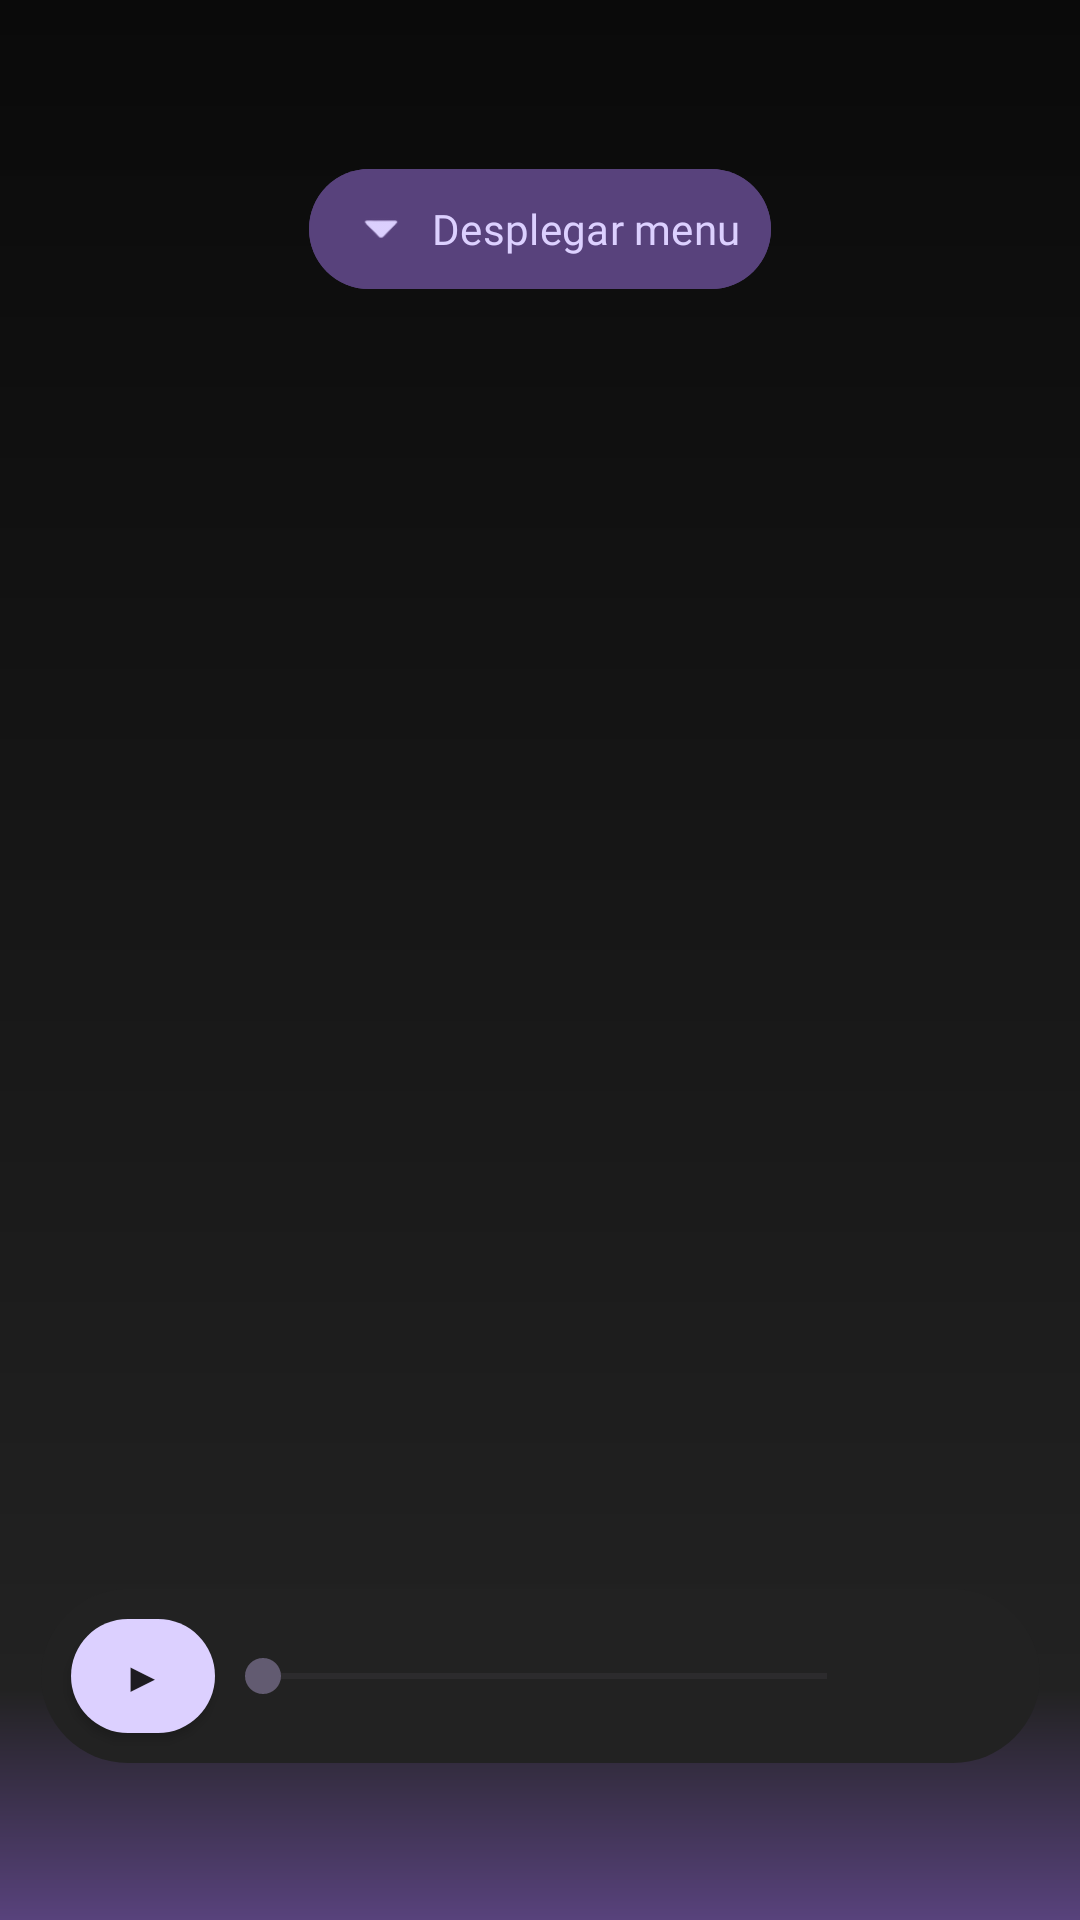

Here is an Android app screen rendered from its layout file. Give the layout XML and the strings, colors and styles it references.
<!-- AndroidManifest.xml: application theme Theme.TFGAndroidRA -->
<!-- res/layout/fragment_second.xml -->
<?xml version="1.0" encoding="utf-8"?>
<GridLayout xmlns:android="http://schemas.android.com/apk/res/android"
    xmlns:app="http://schemas.android.com/apk/res-auto"
    xmlns:tools="http://schemas.android.com/tools"
    android:layout_width="match_parent"
    android:layout_height="match_parent"
    android:background="@drawable/fondogradient"
    android:columnCount="5"
    android:orientation="horizontal"
    android:rowCount="6"
    tools:context=".SecondFragment">

    <ImageView
        android:id="@+id/iv_albumCover"
        android:layout_width="220sp"
        android:layout_height="220sp"
        android:layout_row="2"
        android:layout_rowSpan="2"
        android:layout_rowWeight="1"
        android:layout_column="3"
        android:layout_columnSpan="2"
        android:layout_columnWeight="1"
        android:layout_gravity="center"
        android:src="@drawable/vinyl2"/>

    <LinearLayout
        android:id="@+id/reproductorMp3"
        android:layout_width="wrap_content"
        android:layout_height="wrap_content"
        android:layout_row="4"
        android:layout_rowSpan="2"
        android:layout_rowWeight="1"
        android:layout_column="0"
        android:layout_columnSpan="5"
        android:layout_columnWeight="1"
        android:layout_gravity="center"
        android:background="@drawable/rounded_corners"
        android:orientation="horizontal">

        <ToggleButton
            android:id="@+id/tb_playPause"
            android:layout_marginStart="10sp"
            android:layout_marginVertical="10sp"
            android:layout_width="48dp"
            android:layout_height="38dp"
            android:background="@drawable/rounded_corners"
            android:backgroundTint="@color/purple_light"
            android:checked="false"
            android:textOff="@string/play"
            android:textOn="@string/pause" />

        <SeekBar
            android:id="@+id/seek_recorrido"
            android:layout_width="220dp"
            android:layout_height="match_parent"
            android:backgroundTint="@color/purple_dark"
            android:progressTint="@color/purple_light" />

        <TextView
            android:id="@+id/tv_tiempo"
            android:layout_width="55dp"
            android:layout_height="wrap_content"
            android:layout_marginVertical="10sp"
            android:textColor="@color/purple_light"
            android:fontFamily="@font/underwood_champion"/>

    </LinearLayout>

    <com.google.android.material.button.MaterialButton
        android:id="@+id/bt_principal"
        android:layout_width="wrap_content"
        android:layout_height="wrap_content"
        android:layout_row="0"
        android:layout_rowSpan="2"
        android:layout_rowWeight="1"
        android:layout_column="0"
        android:layout_columnSpan="5"
        android:layout_columnWeight="1"
        android:layout_gravity="center"
        android:paddingHorizontal="5dp"
        app:icon="@drawable/downarrow"
        app:iconTint="@color/purple_light"
        android:backgroundTint="@color/purple_dark"
        android:text="Desplegar menu"
        android:textAllCaps="false"
        android:textColor="@color/purple_light"
        android:fontFamily="@font/moms"
        android:paddingStart="15dp"
        android:paddingEnd="10dp" />

    <LinearLayout
        android:id="@+id/menuBotones"
        android:layout_width="wrap_content"
        android:layout_height="wrap_content"
        android:gravity="center"
        android:orientation="vertical"
        android:visibility="gone"
        android:layout_column="0"
        android:layout_columnSpan="2"
        android:layout_columnWeight="1"
        android:layout_row="2"
        android:layout_rowSpan="2"
        android:layout_rowWeight="1"
        android:layout_gravity="center">

        <Button
            android:id="@+id/bt_informacion"
            android:layout_width="wrap_content"
            android:layout_height="wrap_content"
            android:layout_marginVertical="5sp"
            android:gravity="center"
            android:text="@string/informacion"
            tools:layout_editor_absoluteX="38dp"
            tools:layout_editor_absoluteY="408dp"
            android:fontFamily="@font/moms"
            style="@style/Widget.MaterialComponents.Button.TextButton"
            android:backgroundTint="@color/purple_dark"
            android:textColor="@color/purple_light"/>

        <Button
            android:id="@+id/bt_integrantes"
            android:layout_width="wrap_content"
            android:layout_height="wrap_content"
            android:layout_marginVertical="5sp"
            android:gravity="center"
            android:text="@string/integrantes"
            tools:layout_editor_absoluteX="247dp"
            tools:layout_editor_absoluteY="408dp"
            android:fontFamily="@font/moms"
            style="@style/Widget.MaterialComponents.Button.TextButton"
            android:backgroundTint="@color/purple_dark"
            android:textColor="@color/purple_light"/>

        <Button
            android:id="@+id/bt_historia"
            android:layout_width="wrap_content"
            android:layout_height="wrap_content"
            android:layout_marginVertical="5sp"
            android:gravity="center"
            android:text="@string/historia"
            tools:layout_editor_absoluteX="16dp"
            tools:layout_editor_absoluteY="145dp"
            android:fontFamily="@font/moms"
            style="@style/Widget.MaterialComponents.Button.TextButton"
            android:backgroundTint="@color/purple_dark"
            android:textColor="@color/purple_light"/>

        <Button
            android:id="@+id/bt_curiosidades"
            android:layout_width="wrap_content"
            android:layout_height="wrap_content"
            android:layout_marginVertical="5sp"
            android:gravity="center"
            android:text="@string/curiosidades"
            tools:layout_editor_absoluteX="267dp"
            tools:layout_editor_absoluteY="145dp"
            android:fontFamily="@font/moms"
            style="@style/Widget.MaterialComponents.Button.TextButton"
            android:backgroundTint="@color/purple_dark"
            android:textColor="@color/purple_light"/>

    </LinearLayout>


</GridLayout>
<!-- resources referenced by this layout -->
<resources>
  <color name="purple_dark">#58427c</color>
  <color name="purple_light">#dcd0ff </color>
  <!-- drawable downarrow: png bitmap (drawable, 833 bytes) -->
  <!-- drawable fondogradient (drawable) -->
  <shape xmlns:android="http://schemas.android.com/apk/res/android"
      android:shape="rectangle">
  
      <gradient
          android:startColor="#0a0a0a"
          android:centerColor="#222222"
          android:endColor="@color/purple_dark"
          android:angle="270"
          android:centerX="0.88"
          android:type="linear"/>
  
  </shape>
  <!-- drawable rounded_corners (drawable) -->
  <?xml version="1.0" encoding="utf-8"?>
  <shape xmlns:android="http://schemas.android.com/apk/res/android">
      <solid android:color="#222222"/>
      <corners android:radius="50dp"/>
  </shape>
  <string name="curiosidades">Curiosidades</string>
  <string name="historia">Historia</string>
  <string name="informacion">Informacion</string>
  <string name="integrantes">Integrantes</string>
  <string name="pause">❚❚</string>
  <string name="play">▶</string>
  <style name="Theme.TFGAndroidRA" parent="Base.Theme.TFGAndroidRA" />
  <style name="Base.Theme.TFGAndroidRA" parent="Theme.Material3.DayNight.NoActionBar">
          
          
      </style>
</resources>
